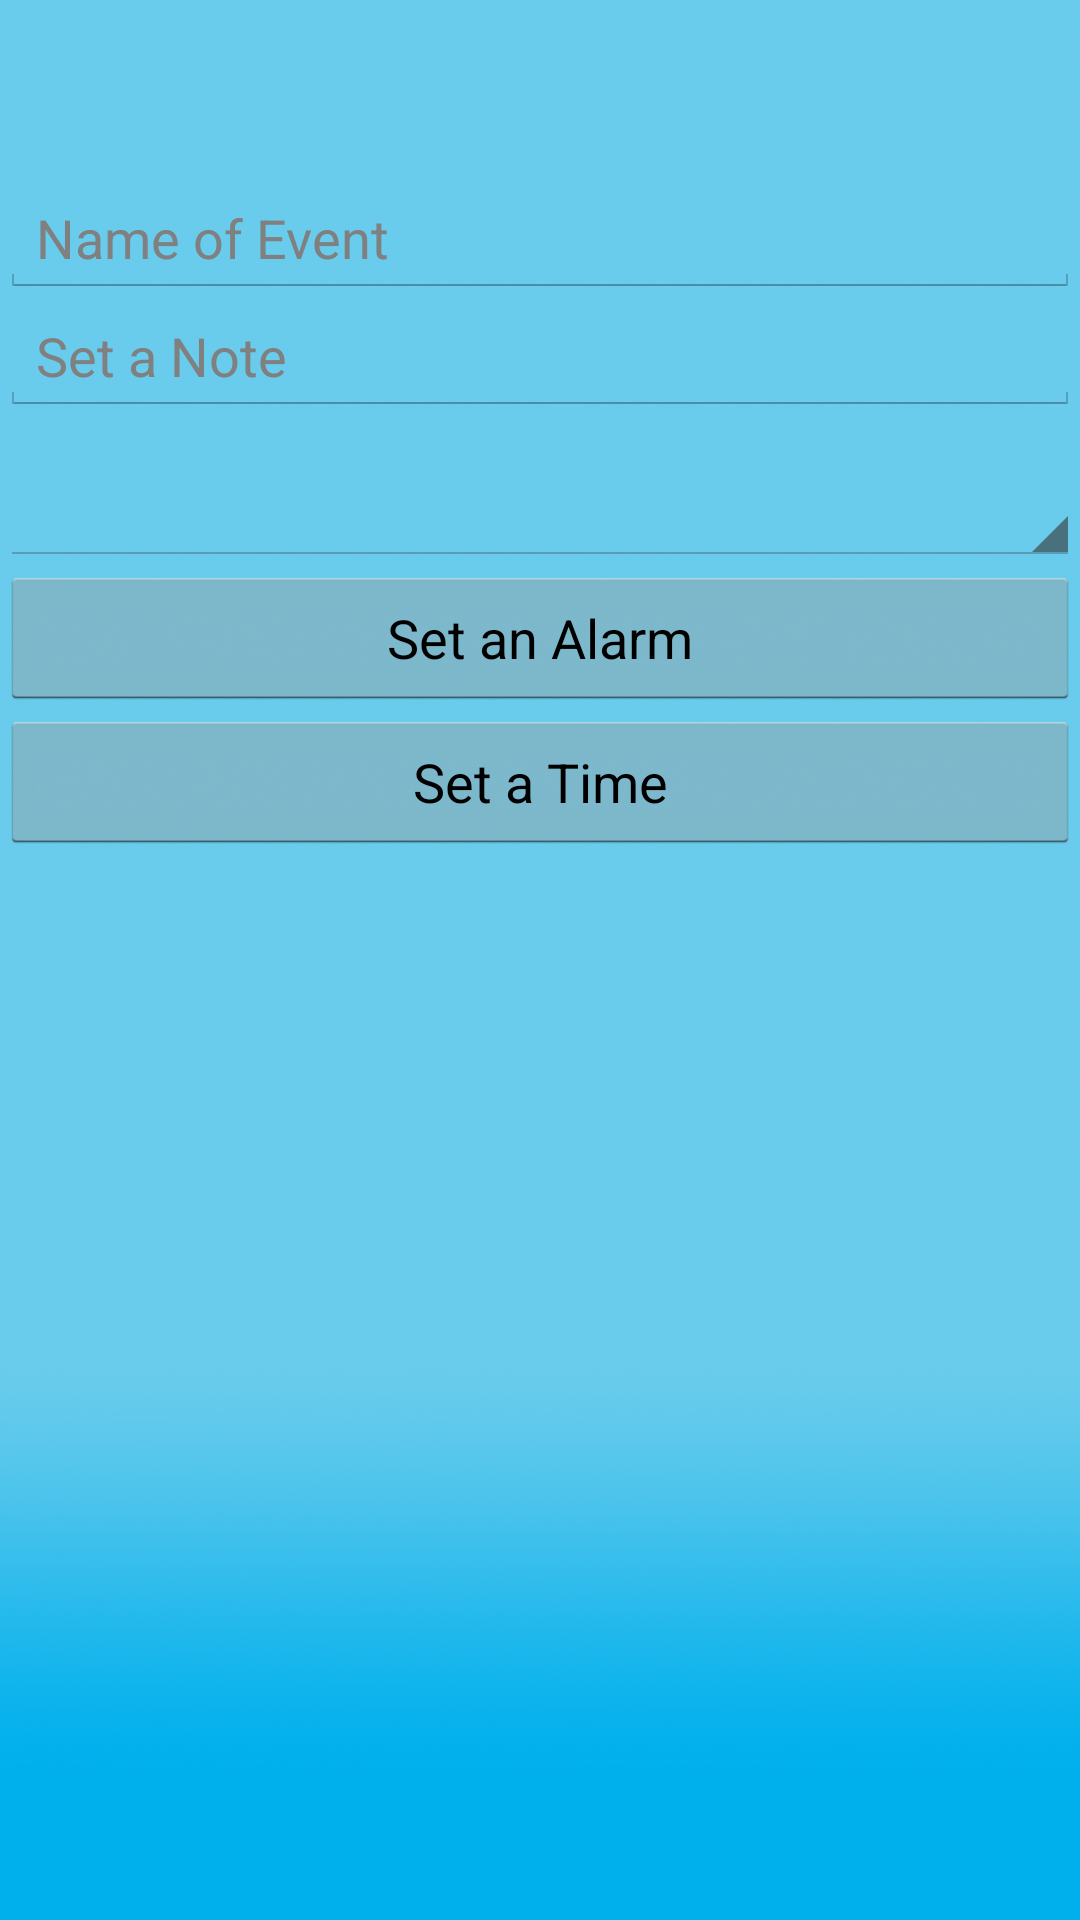

Write the Android layout XML for this screen, with the resource values it uses.
<!-- AndroidManifest.xml: application theme AppTheme -->
<!-- res/layout/new_event_layout.xml -->
<?xml version="1.0" encoding="utf-8"?>
<RelativeLayout xmlns:android="http://schemas.android.com/apk/res/android"
    android:id="@+id/RelativeLayout1"
    android:layout_width="match_parent"
    android:layout_height="match_parent"
    android:background="@drawable/background_blue_gradient"
    android:orientation="vertical" >

    <EditText
        android:id="@+id/event_name"
        android:layout_width="wrap_content"
        android:layout_height="wrap_content"
        android:layout_alignParentLeft="true"
        android:layout_alignParentRight="true"
        android:layout_alignParentTop="true"
        android:layout_marginTop="60dp"
        android:ems="10"
        android:hint="Name of Event" />

    <EditText
        android:id="@+id/event_note"
        android:layout_width="wrap_content"
        android:layout_height="wrap_content"
        android:layout_alignParentLeft="true"
        android:layout_alignParentRight="true"
        android:layout_below="@+id/event_name"
        android:ems="10"
        android:hint="Set a Note" />

    <Spinner
        android:id="@+id/category_spinner"
        android:layout_width="400dip"
        android:layout_height="50dip"
        android:layout_alignParentLeft="true"
        android:layout_below="@+id/event_note"
        android:prompt="@string/hello_world" />

    <Button
        android:id="@+id/alarm_set_button"
        android:layout_width="wrap_content"
        android:layout_height="wrap_content"
        android:layout_alignParentLeft="true"
        android:layout_alignParentRight="true"
        android:layout_centerVertical="true"
        android:layout_below="@+id/category_spinner"
        android:text="Set an Alarm" 
        android:onClick="showTimePickerDialog"/>

    <Button
        android:id="@+id/time_set_button"
        android:layout_width="wrap_content"
        android:layout_height="wrap_content"
        android:layout_alignParentLeft="true"
        android:layout_alignParentRight="true"
        android:layout_below="@+id/alarm_set_button"
        android:text="Set a Time" />

</RelativeLayout>
<!-- resources referenced by this layout -->
<resources>
  <!-- drawable background_blue_gradient: png bitmap (drawable-hdpi, 537428 bytes) -->
  <string name="hello_world">Hello world!</string>
  <style name="AppTheme" parent="AppBaseTheme">
          
          
          <item name="android:actionBarStyle">@style/EasyTheme</item>
          <item name="android:actionDropDownStyle">@style/DropDownMenu</item>
          
      </style>
  <style name="AppBaseTheme" parent="android:Theme.Holo.Light">
          
      </style>
  <style name="EasyTheme" parent="android:style/Widget.Holo.Light.ActionBar">
          <item name="android:background">@color/action_bar_blue</item>
          
      </style>
  <style name="DropDownMenu" parent="android:style/Widget.Holo.ActionBar">
          <item name="android:background">@color/red</item>
          <item name="android:textColor">@color/black</item>
      </style>
  <color name="action_bar_blue">#0099cc</color>
  <color name="red">#ffff0000</color>
  <color name="black">#ff000000</color>
</resources>
